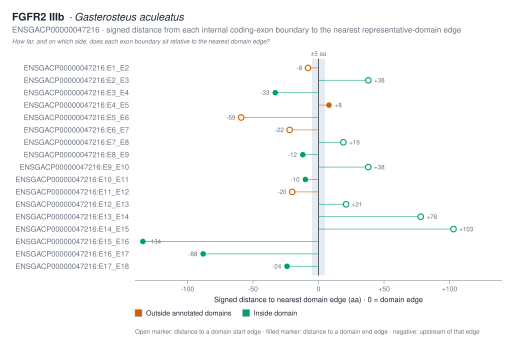

Source data for this figure (header and first rows):
transition	boundary_position_aa	left_exon	right_exon	nearest_domain_instance_id	nearest_domain_accession	nearest_domain_label	nearest_domain_start	nearest_domain_end	nearest_edge	nearest_edge_position	signed_distance_aa	absolute_distance_aa	boundary_class
E1 → E2	66	E1	E2	IPR013098:74-168	IPR013098	Ig1	74	168	start	74	-8	8	outside_annotated_domains
E2 → E3	112	E2	E3	IPR013098:74-168	IPR013098	Ig1	74	168	start	74	38	38	inside_domain
E3 → E4	135	E3	E4	IPR013098:74-168	IPR013098	Ig1	74	168	end	168	-33	33	inside_domain
E4 → E5	176	E4	E5	IPR013098:74-168	IPR013098	Ig1	74	168	end	168	8	8	outside_annotated_domains
E5 → E6	240	E5	E6	IPR013098:299-376	IPR013098	Ig2	299	376	start	299	-59	59	outside_annotated_domains
E6 → E7	277	E6	E7	IPR013098:299-376	IPR013098	Ig2	299	376	start	299	-22	22	outside_annotated_domains
E7 → E8	318	E7	E8	IPR013098:299-376	IPR013098	Ig2	299	376	start	299	19	19	inside_domain
E8 → E9	364	E8	E9	IPR013098:299-376	IPR013098	Ig2	299	376	end	376	-12	12	inside_domain
E9 → E10	429	E9	E10	IPR013098:391-485	IPR013098	Ig3	391	485	start	391	38	38	inside_domain
E10 → E11	475	E10	E11	IPR013098:391-485	IPR013098	Ig3	391	485	end	485	-10	10	inside_domain
E11 → E12	539	E11	E12	IPR001245:559-880	IPR001245	kinase	559	880	start	559	-20	20	outside_annotated_domains
E12 → E13	580	E12	E13	IPR001245:559-880	IPR001245	kinase	559	880	start	559	21	21	inside_domain
E13 → E14	637	E13	E14	IPR001245:559-880	IPR001245	kinase	559	880	start	559	78	78	inside_domain
E14 → E15	662	E14	E15	IPR001245:559-880	IPR001245	kinase	559	880	start	559	103	103	inside_domain
E15 → E16	746	E15	E16	IPR001245:559-880	IPR001245	kinase	559	880	end	880	-134	134	inside_domain
E16 → E17	792	E16	E17	IPR001245:559-880	IPR001245	kinase	559	880	end	880	-88	88	inside_domain
E17 → E18	856	E17	E18	IPR001245:559-880	IPR001245	kinase	559	880	end	880	-24	24	inside_domain
